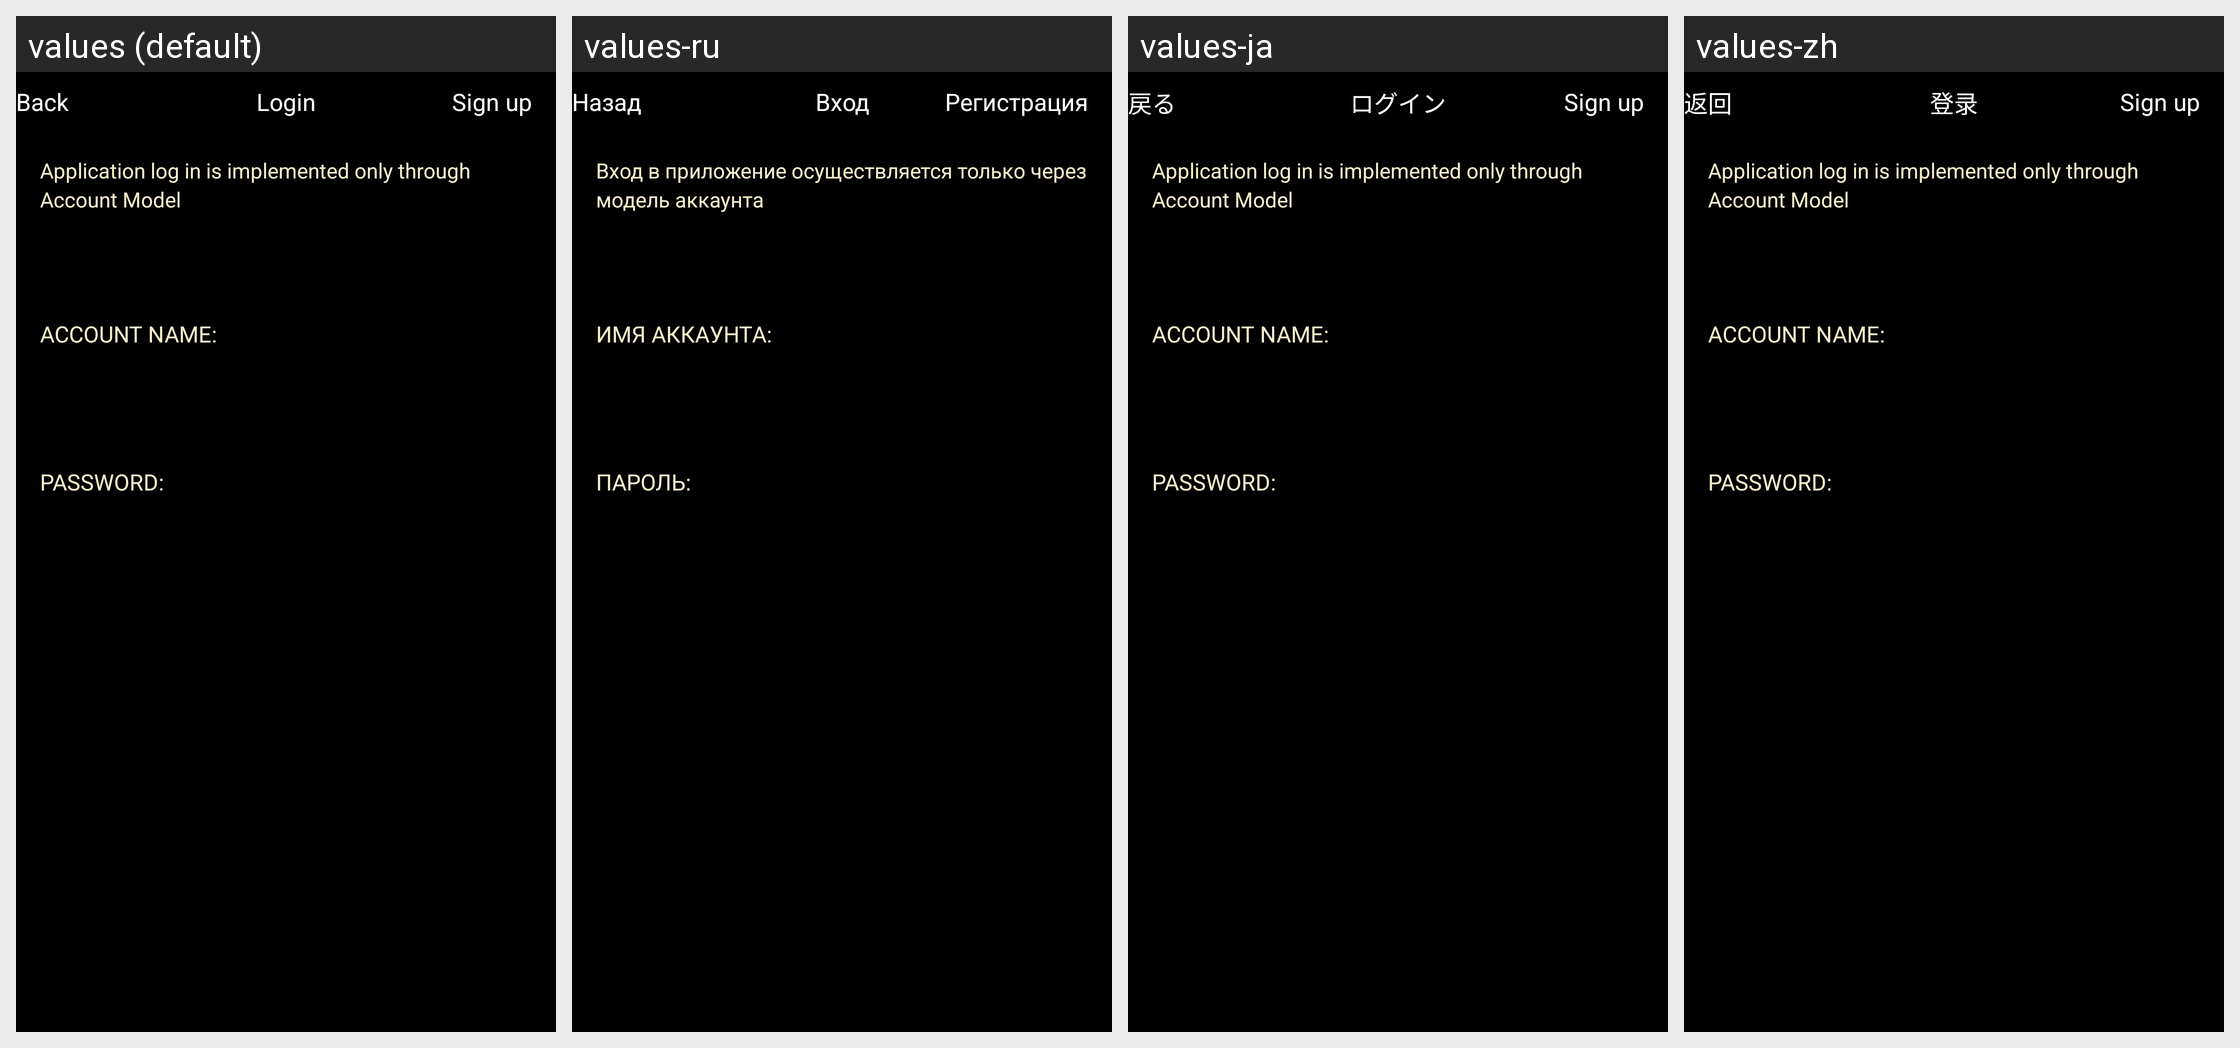

The same Android screen rendered under several of its app's locales, left to right. List the strings drawn on it with the default value and each locale's translation.
Android screen res/layout/activity_login.xml rendered under 4 locales, left to right: values (default), values-ru, values-ja, values-zh. Device: Nexus 5 (rendered at 1080×1920; each locale shown at half size, 540×960, under a caption strip naming it); theme AppTheme.
Strings drawn on this screen, with the default value and each locale's value (text and hints the layout hard-codes, and strings that could not be matched under every locale, appear in the picture but are not listed):

kBtnBack
  values: Back
  values-ru: Назад
  values-ja: 戻る
  values-zh: 返回

kNormalCellBtnLogin
  values: Login
  values-ru: Вход
  values-ja: ログイン
  values-zh: 登录

kSignUp
  values: Sign up
  values-ru: Регистрация
  values-ja: Sign up  [not translated; the default value is used]
  values-zh: Sign up  [not translated; the default value is used]

login_description
  values: Application log in is implemented only through Account Model
  values-ru: Вход в приложение осуществляется только через модель аккаунта
  values-ja: Application log in is implemented only through Account Model  [not translated; the default value is used]
  values-zh: Application log in is implemented only through Account Model  [not translated; the default value is used]

import_account_name
  values: Account Name:
  values-ru: Имя аккаунта:
  values-ja: Account Name:  [not translated; the default value is used]
  values-zh: Account Name:  [not translated; the default value is used]

import_password
  values: Password:
  values-ru: Пароль:
  values-ja: Password:  [not translated; the default value is used]
  values-zh: Password:  [not translated; the default value is used]
